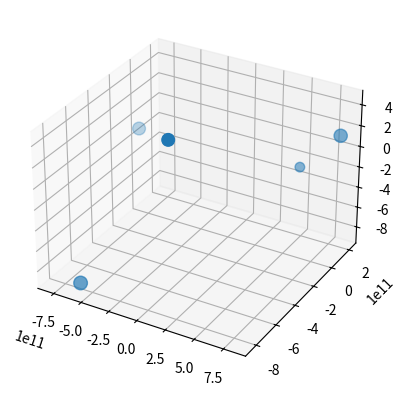

Write the Python code that produced this figure.
import numpy as np
import matplotlib.pyplot as plt
from mpl_toolkits.mplot3d import Axes3D
import random
import time

class CelestialBody:
    def __init__(self, mass, position, velocity, radius):
        self.mass = mass
        self.position = np.array(position)
        self.velocity = np.array(velocity)
        self.radius = radius

class NBodySimulation:
        
    def __init__(self, bodies, collision_handling="elastic"):
        self.bodies = bodies
        self.collision_events = []
        self.collision_handling = collision_handling

    def gravitational_force(self, body1, body2):
        G = 6.67430e-11
        r_vector = body2.position - body1.position
        distance = np.linalg.norm(r_vector)
        force_magnitude = G * body1.mass * body2.mass / (distance**2)
        force_direction = r_vector / distance
        return force_direction * force_magnitude

    def step(self, dt):
        num_bodies = len(self.bodies)
        
        # Calculate accelerations
        accelerations = [np.zeros(3) for _ in self.bodies]
        for i in range(num_bodies):
            for j in range(i + 1, num_bodies):
                force_vector = self.gravitational_force(self.bodies[i], self.bodies[j])
                accelerations[i] += force_vector / self.bodies[i].mass
                accelerations[j] -= force_vector / self.bodies[j].mass
        
        # Update positions and velocities
        for i in range(num_bodies):
            self.bodies[i].velocity += accelerations[i] * dt
            self.bodies[i].position += self.bodies[i].velocity * dt
        
        # Check for collisions (basic bounding sphere collision detection)
        self.collision_events = []
        for i in range(num_bodies):
            for j in range(i + 1, num_bodies):
                r_vector = self.bodies[j].position - self.bodies[i].position
                distance = np.linalg.norm(r_vector)
                if distance < (self.bodies[i].radius + self.bodies[j].radius):
                    self.collision_events.append((i, j))
                    
                    # Handle collision based on type
                    if self.collision_handling == "elastic":
                        self.handle_elastic_collision(i, j)

    def handle_elastic_collision(self, i, j):
        body1 = self.bodies[i]
        body2 = self.bodies[j]
        
        r_vector = body2.position - body1.position
        distance = np.linalg.norm(r_vector)
        normal_unit_vector = r_vector / distance
        
        # Relative velocity along the normal
        v_relative = (body2.velocity - body1.velocity) @ normal_unit_vector
        
        if v_relative < 0:
            return
        
        restitution_coefficient = 0.8
        
        impulse_magnitude = -(1 + restitution_coefficient) * v_relative / (
            1 / body1.mass + 1 / body2.mass
        )
        
        impulse_vector = impulse_magnitude * normal_unit_vector
        
        # Update velocities
        body1.velocity += impulse_vector / body1.mass
        body2.velocity -= impulse_vector / body2.mass

    def run_simulation(self, total_time, dt):
        steps = int(total_time // dt)
        for _ in range(steps):
            self.step(dt)

    def total_energy(self):
        G = 6.67430e-11
        kinetic_energy = 0.5 * sum(body.mass * np.linalg.norm(body.velocity)**2 for body in self.bodies)
        potential_energy = 0
        num_bodies = len(self.bodies)
        
        for i in range(num_bodies):
            for j in range(i + 1, num_bodies):
                r_vector = self.bodies[j].position - self.bodies[i].position
                distance = np.linalg.norm(r_vector)
                potential_energy -= G * self.bodies[i].mass * self.bodies[j].mass / distance
        
        return kinetic_energy, potential_energy

class PhysicsSimulationVisualizer:
    def __init__(self, simulation):
        self.simulation = simulation

    def interactive_simulation(self, total_time, dt, fps):
        fig = plt.figure()
        ax = fig.add_subplot(111, projection='3d')
        bodies = self.simulation.bodies

        # Initial positions
        positions = np.array([body.position for body in bodies])
        scatter = ax.scatter(positions[:, 0], positions[:, 1], positions[:, 2], s=[body.radius / 1e6 for body in bodies])

        def update(frame):
            for _ in range(fps):
                self.simulation.step(dt / fps)

            pos = np.array([body.position for body in bodies])
            
            ax.clear()
            ax.set_xlim3d(pos[:, 0].min() - 1e11, pos[:, 0].max() + 1e11)
            ax.set_ylim3d(pos[:, 1].min() - 1e11, pos[:, 1].max() + 1e11)
            ax.set_zlim3d(pos[:, 2].min() - 1e11, pos[:, 2].max() + 1e11)
            ax.set_title("N-Body Simulation")

            scatter = ax.scatter(pos[:, 0], pos[:, 1], pos[:, 2],
                                 s=[body.radius / 1e6 for body in bodies],
                                 c=['blue', 'orange', 'green', 'red', 'purple'])

            return scatter,

        # ✅ Save reference to animation object
        ani = animation.FuncAnimation(fig, update, frames=int(total_time / dt), interval=1000 / fps)
        plt.show()

    def animate_simulation(self, total_time, dt, fps):
        fig = plt.figure()
        ax = fig.add_subplot(111, projection='3d')
        
        bodies = self.simulation.bodies
        scatter = ax.scatter([], [], [])
        
        positions = []
        radii = [body.radius for body in bodies]
        colors = ['blue' if i == 0 else 'orange' for i in range(len(bodies))]
        
        def update(frame):
            for _ in range(fps):
                self.simulation.step(dt / fps)
            
            pos = np.array([body.position for body in bodies])
            positions.append(pos.copy())
        
        ani = animation.FuncAnimation(fig, update, frames=int(total_time / dt), interval=dt, blit=False)
        
        # Save the animation as a video file
        ani.save('n_body_simulation.mp4', fps=fps)
        return ani

# Helper functions to create different simulations
def create_solar_system_simulation():
    sun = CelestialBody(1.989e30, [0, 0, 0], [0, 0, 0], 695700)
    earth = CelestialBody(5.972e24, [149.6e9, 0, 0], [0, 29783, 0], 6371e3)
    return NBodySimulation([sun, earth])

def create_binary_star_system():
    star1 = CelestialBody(1.0e30, [-1e11, 0, 0], [0, 50, 0], 7e8)
    star2 = CelestialBody(1.0e30, [1e11, 0, 0], [0, -50, 0], 7e8)
    return NBodySimulation([star1, star2])

def create_three_body_problem():
    body1 = CelestialBody(1.0e30, [-1e11, 0, 0], [0, 50, 0], 7e8)
    body2 = CelestialBody(1.0e30, [1e11, 0, 0], [0, -50, 0], 7e8)
    body3 = CelestialBody(1.0e24, [0, 0, 0], [0, 0, 0], 7e6)
    return NBodySimulation([body1, body2, body3])

def create_chaotic_multi_body_system(num_bodies):
    bodies = []
    for _ in range(num_bodies):
        mass = random.uniform(1.0e24, 1.0e30)
        position = np.array([random.uniform(-1e12, 1e12) for _ in range(3)])
        velocity = np.array([random.uniform(-100, 100) for _ in range(3)])
        radius = random.uniform(1e7, 1e8)
        bodies.append(CelestialBody(mass, position, velocity, radius))
    return NBodySimulation(bodies)

def test_simulation(simulation):
    kinetic_energy, potential_energy = simulation.learn_data_from_web()
    print(f"Kinetic Energy: {kinetic_energy}, Potential Energy: {potential_energy}")
    print("Running simulation...")
    for i in range(10):
        print(f"Frame {i}:")
        for body in simulation.bodies:
            print(f"  Position: {body.position}, Velocity: {body.velocity}")
        simulation.step(1.0e7)

# Example usage
if __name__ == "__main__":
    from matplotlib import animation


    
    # Create a chaotic multi-body system with 5 bodies
    simulation = create_chaotic_multi_body_system(5)
    
    # Visualize the simulation interactively
    visualizer = PhysicsSimulationVisualizer(simulation)
    visualizer.interactive_simulation(total_time=1e8, dt=1.0e7, fps=30)
